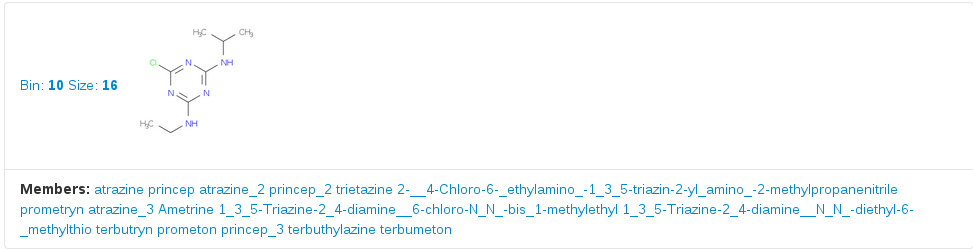

The table this chart was drawn from, first rows:
ids, CLSZ_0.5, CLID_0.5
rimsulfuron, 29, 2
prosulfuron, 29, 2
rimsulfuron_2, 29, 2
prosulfuron_2, 29, 2
nicosulfuron, 29, 2
milagro, 29, 2
flazasulfuron, 29, 2
Sulfosulfuron, 29, 2
halosulfuron-methyl, 29, 2
logran, 29, 2
ethoxysulfuron, 29, 2
triasulfuron, 29, 2
cinosulfuron, 29, 2
imazosulfuron, 29, 2
bensulfuron-methyl, 29, 2
prosulfuron_3, 29, 2
ALLY, 29, 2
Azimsulfuron, 29, 2
rimsulfuron_3, 29, 2
metsulfuron-methyl, 29, 2
Telar, 29, 2
chlorsulfuron, 29, 2
OUST, 29, 2
pyrazosulfuron-ethyl, 29, 2
cyclosulfamuron, 29, 2
thifensulfuron-methyl, 29, 2
oxasulfuron, 29, 2
tribenuron-methyl, 29, 2
ethametsulfuron-methyl, 29, 2
atrazine, 16, 10
princep, 16, 10
atrazine_2, 16, 10
princep_2, 16, 10
trietazine, 16, 10
2-__4-Chloro-6-_ethylamino_-1_3_5-triazi…, 16, 10
prometryn, 16, 10
atrazine_3, 16, 10
Ametrine, 16, 10
1_3_5-Triazine-2_4-diamine__6-chloro-N_N…, 16, 10
1_3_5-Triazine-2_4-diamine__N_N_-diethyl…, 16, 10
terbutryn, 16, 10
prometon, 16, 10
princep_3, 16, 10
terbuthylazine, 16, 10
terbumeton, 16, 10
Alachlor, 15, 8
2-chloro-N-_ethoxymethyl_-N-_2-ethyl-6-m…, 15, 8
dimethenamid, 15, 8
metolachlor, 15, 8
Alachlor_2, 15, 8
2-chloro-N-_ethoxymethyl_-N-_2-ethyl-6-m…, 15, 8
dimethenamid_2, 15, 8
metolachlor_2, 15, 8
2-chloro-N-_ethoxymethyl_-N-_2-ethyl-6-m…, 15, 8
Alachlor_3, 15, 8
propisochlor, 15, 8
metolachlor_3, 15, 8
dimethenamid_3, 15, 8
2-chloro-N-_2_6-diethylphenyl_-N-_2-prop…, 15, 8
2-chloro-N-_2_6-dimethylphenyl_-N-_2-met…, 15, 8
... 362 more rows
